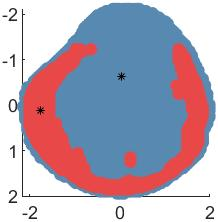

Data behind this chart, as committed beside it:
Index, X-coordinate, Y-coordinate, Intensity, Labels
933, 8, 52, 2, 1
934, 8, 53, 8, 1
935, 8, 54, 12, 1
936, 8, 55, 15, 1
937, 8, 56, 19, 1
938, 8, 57, 18, 1
939, 8, 58, 25, 1
940, 8, 59, 22, 1
941, 8, 60, 28, 1
942, 8, 61, 25, 1
943, 8, 62, 18, 1
944, 8, 63, 11, 1
945, 8, 64, 2, 1
1040, 9, 49, 2, 1
1041, 9, 50, 11, 1
1042, 9, 51, 18, 1
1043, 9, 52, 18, 1
1044, 9, 53, 26, 1
1045, 9, 54, 31, 1
1046, 9, 55, 35, 1
1047, 9, 56, 39, 1
1048, 9, 57, 35, 1
1049, 9, 58, 48, 1
1050, 9, 59, 25, 1
1051, 9, 60, 39, 1
1052, 9, 61, 16, 1
1053, 9, 62, 34, 1
1054, 9, 63, 29, 1
1055, 9, 64, 31, 1
1056, 9, 65, 34, 1
1057, 9, 66, 22, 1
1058, 9, 67, 9, 1
1148, 10, 47, 6, 1
1149, 10, 48, 19, 1
1150, 10, 49, 17, 1
1151, 10, 50, 23, 1
1152, 10, 51, 56, 1
1153, 10, 52, 54, 1
1154, 10, 53, 97, 1
1155, 10, 54, 74, 1
1156, 10, 55, 149, 1
1157, 10, 56, 129, 1
1158, 10, 57, 173, 1
1159, 10, 58, 174, 1
1160, 10, 59, 164, 1
1161, 10, 60, 141, 1
1162, 10, 61, 129, 1
1163, 10, 62, 136, 1
1164, 10, 63, 59, 1
1165, 10, 64, 71, 1
1166, 10, 65, 48, 1
1167, 10, 66, 33, 1
1168, 10, 67, 41, 1
1169, 10, 68, 28, 1
1170, 10, 69, 13, 1
1171, 10, 70, 1, 1
1256, 11, 45, 2, 1
1257, 11, 46, 13, 1
1258, 11, 47, 16, 1
1259, 11, 48, 31, 1
... 5,384 more rows
